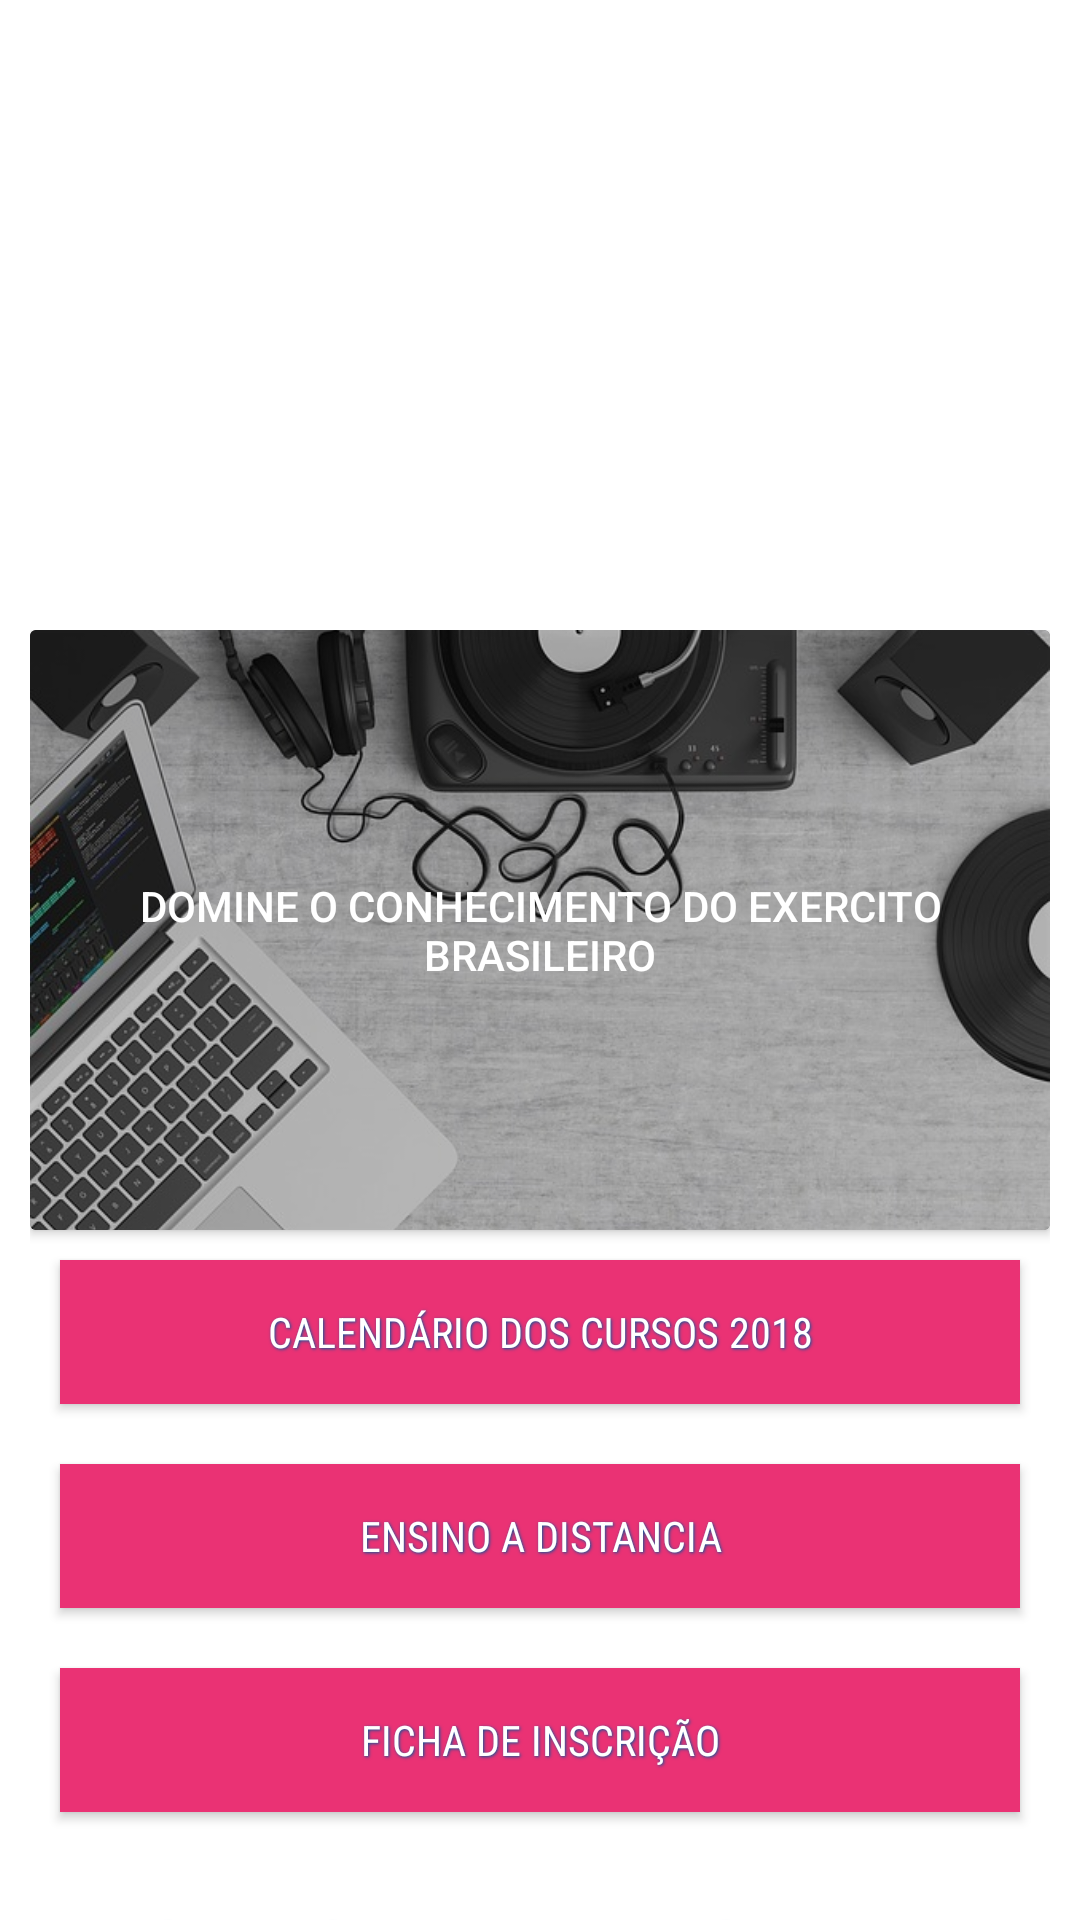

This screen was rendered from an Android layout file. Write that file and the resources it references.
<!-- AndroidManifest.xml: application theme AppTheme -->
<!-- res/layout/fragment_cursos.xml -->
<FrameLayout xmlns:android="http://schemas.android.com/apk/res/android"
    xmlns:tools="http://schemas.android.com/tools"
    android:layout_width="match_parent"
    android:layout_height="match_parent"
    android:background="#FFFFFF"
    tools:context="com.projetodoertheia.a5cta.Cursos.CursosFragment">

    <ImageView
        android:layout_width="wrap_content"
        android:layout_height="200dp"
        android:id="@+id/imageViewtest"
        android:layout_gravity="center_horizontal|top"

        android:src="@drawable/logo5cta" />

    
    
    
    


    
        
        
        

    <ScrollView
        android:layout_width="match_parent"
        android:layout_height="match_parent"
        android:id="@+id/scrollView"
        android:paddingTop="200dp"
        android:clipToPadding="false"
        android:layout_gravity="center"
        android:fillViewport="false">

        <LinearLayout
            android:orientation="vertical"
            android:layout_width="match_parent"
            android:layout_height="match_parent"
            android:background="#FFFFFF"
            android:padding="10dp">


            <android.support.v7.widget.CardView
                android:layout_width="match_parent"
                android:layout_height="200dp">

                <FrameLayout
                    android:layout_width="match_parent"
                    android:layout_height="match_parent"
                    android:orientation="horizontal">

                    <ImageView
                        android:layout_width="match_parent"
                        android:layout_height="match_parent"
                        android:src="@drawable/i24"
                        android:scaleType="centerCrop" />


                    <Button

                        android:layout_width="match_parent"
                        android:layout_height="200dp"
                        android:text="Domine o Conhecimento do Exercito Brasileiro"
                        android:id="@+id/btn_introducao"
                        android:background="#3b0a0a0a" />


                </FrameLayout>





            </android.support.v7.widget.CardView>




            <Button
                android:layout_width="match_parent"
                android:layout_height="wrap_content"
                android:text="Calendário dos cursos 2018"
                android:id="@+id/btn_calendario"
                android:layout_margin="10dp"
                android:background="#ea3274"
                style="@style/ToolbarTextAppearance"
                android:elevation="4dp" />

            <Button
                android:layout_width="match_parent"
                android:layout_height="wrap_content"
                android:text="Ensino a Distancia"
                android:id="@+id/btn_ead"
                android:layout_margin="10dp"
                android:background="#ea3274"
                style="@style/ToolbarTextAppearance"
                android:elevation="4dp" />

            <Button
                android:layout_width="match_parent"
                android:layout_height="wrap_content"
                android:text="Ficha de Inscrição"
                android:id="@+id/btn_matricula"
                android:background="#ea3274"
                android:layout_margin="10dp"
                style="@style/ToolbarTextAppearance"
                android:elevation="4dp" />

            
            
            
            

            
            
            
            

            <TextView
                android:layout_width="wrap_content"
                android:layout_height="wrap_content"
                android:textAppearance="?android:attr/textAppearanceLarge"
                android:text="Video Aulas para Aprendizagem"
                android:id="@+id/textView6"
                android:textColor="#0c0c0c"
                style="@style/ToolbarTextAppearance"
                android:layout_margin="20dp" />

            <Button
                android:layout_width="match_parent"
                android:layout_height="wrap_content"
                android:text="Video Aula 1: Criando Conta EAD "
                style="@style/ToolbarTextAppearance"
                android:id="@+id/button17"
                android:background="@color/colorPrimary"
                android:layout_margin="10dp"/>

            <Button
                android:layout_width="match_parent"
                android:layout_height="wrap_content"
                style="@style/ToolbarTextAppearance"
                android:text="Video aula 2: Criando Ficha de Inscrição"
                android:id="@+id/button18"
                android:background="@color/colorPrimary"
                android:layout_margin="10dp"/>

            <Button
                android:layout_width="match_parent"
                android:layout_height="wrap_content"
                style="@style/ToolbarTextAppearance"
                android:text="Video Aula 3: Finalizando Conta"
                android:id="@+id/button19"
                android:background="@color/colorPrimary"
                android:layout_margin="10dp"/>

            <Button
                android:layout_width="match_parent"
                android:layout_height="wrap_content"
                style="@style/ToolbarTextAppearance"
                android:text="Video Aula 4: Acessando Sistema Moodle"
                android:id="@+id/button20"
                android:background="@color/colorPrimary"
                android:layout_margin="10dp"/>

            <Button
                android:layout_width="match_parent"
                android:layout_height="wrap_content"
                style="@style/ToolbarTextAppearance"
                android:text="Video Aula 5: Dados do Perfil"
                android:id="@+id/button21"
                android:background="@color/colorPrimary"
                android:layout_margin="10dp"/>
            <Button
                android:layout_width="match_parent"
                android:layout_height="wrap_content"
                style="@style/ToolbarTextAppearance"
                android:text="Video Aula 6: Realizando a Prova"
                android:id="@+id/button22"
                android:background="@color/colorPrimary"
                android:layout_margin="10dp"/>
            <Button
                android:layout_width="match_parent"
                android:layout_height="wrap_content"
                style="@style/ToolbarTextAppearance"
                android:text="Video Aula 7: Esqueci minha Senha"
                android:id="@+id/button23"
                android:background="@color/colorPrimary"
                android:layout_margin="10dp"/>
            <Button
                android:layout_width="match_parent"
                style="@style/ToolbarTextAppearance"
                android:layout_height="wrap_content"
                android:text="Video Aula 8: Finalizando - Pesquisa de Opnião"
                android:id="@+id/button24"
                android:background="@color/colorPrimary"
                android:layout_margin="10dp"/>

        </LinearLayout>
        
        
    </ScrollView>


</FrameLayout>
<!-- res/layout/toolbar.xml (included above) -->
<?xml version="1.0" encoding="utf-8"?>
<android.support.v7.widget.Toolbar xmlns:android="http://schemas.android.com/apk/res/android"
    android:layout_width="match_parent"
    android:layout_height="wrap_content"
    android:background="@color/colorPrimary"
    xmlns:app="http://schemas.android.com/apk/res-auto"
    app:theme="@style/ThemeOverlay.AppCompat.Dark.ActionBar"
    app:popupTheme="@style/ThemeOverlay.AppCompat.Light"
    app:titleTextAppearance="@style/ToolbarTextAppearance.Title"
    app:subtitleTextAppearance="@style/ToolbarTextAppearance.Subtitle"
    style="@style/MyToolbar"
    android:id="@+id/toolbar">







    

    
    
    



</android.support.v7.widget.Toolbar>
<!-- resources referenced by this layout -->
<resources>
  <color name="colorPrimary">#01579b</color>
  <!-- drawable i24: jpg bitmap (drawable, 83711 bytes) -->
  <style name="MyToolbar">
          <item name="theme">@style/ThemeOverlay.AppCompat.Dark</item>
          <item name="android:background">?colorPrimary</item>
          <item name="android:elevation">4dp</item>
          <item name="navigationIcon">@drawable/ic_arrow_back_white_36dp</item>
  
      </style>
  <style name="ToolbarTextAppearance">
          <item name="android:fontFamily">sans-serif-condensed</item>
          <item name="android:textColor">@android:color/white</item>
          <item name="android:shadowDx">1</item>
          <item name="android:shadowDy">1</item>
          <item name="android:shadowRadius">2</item>
          <item name="android:shadowColor">?colorAccent</item>
      </style>
  <style name="ToolbarTextAppearance.Subtitle">
          <item name="android:textSize">14sp</item>
      </style>
  <style name="ToolbarTextAppearance.Title">
          <item name="android:textSize">20sp</item>
      </style>
  <style name="AppTheme" parent="Theme.AppCompat.NoActionBar">
          
          <item name="colorPrimary">@color/colorPrimary</item>
          <item name="colorPrimaryDark">@color/colorPrimary</item>
          <item name="colorAccent">@color/colorPrimary</item>
          
          
  
      </style>
</resources>
